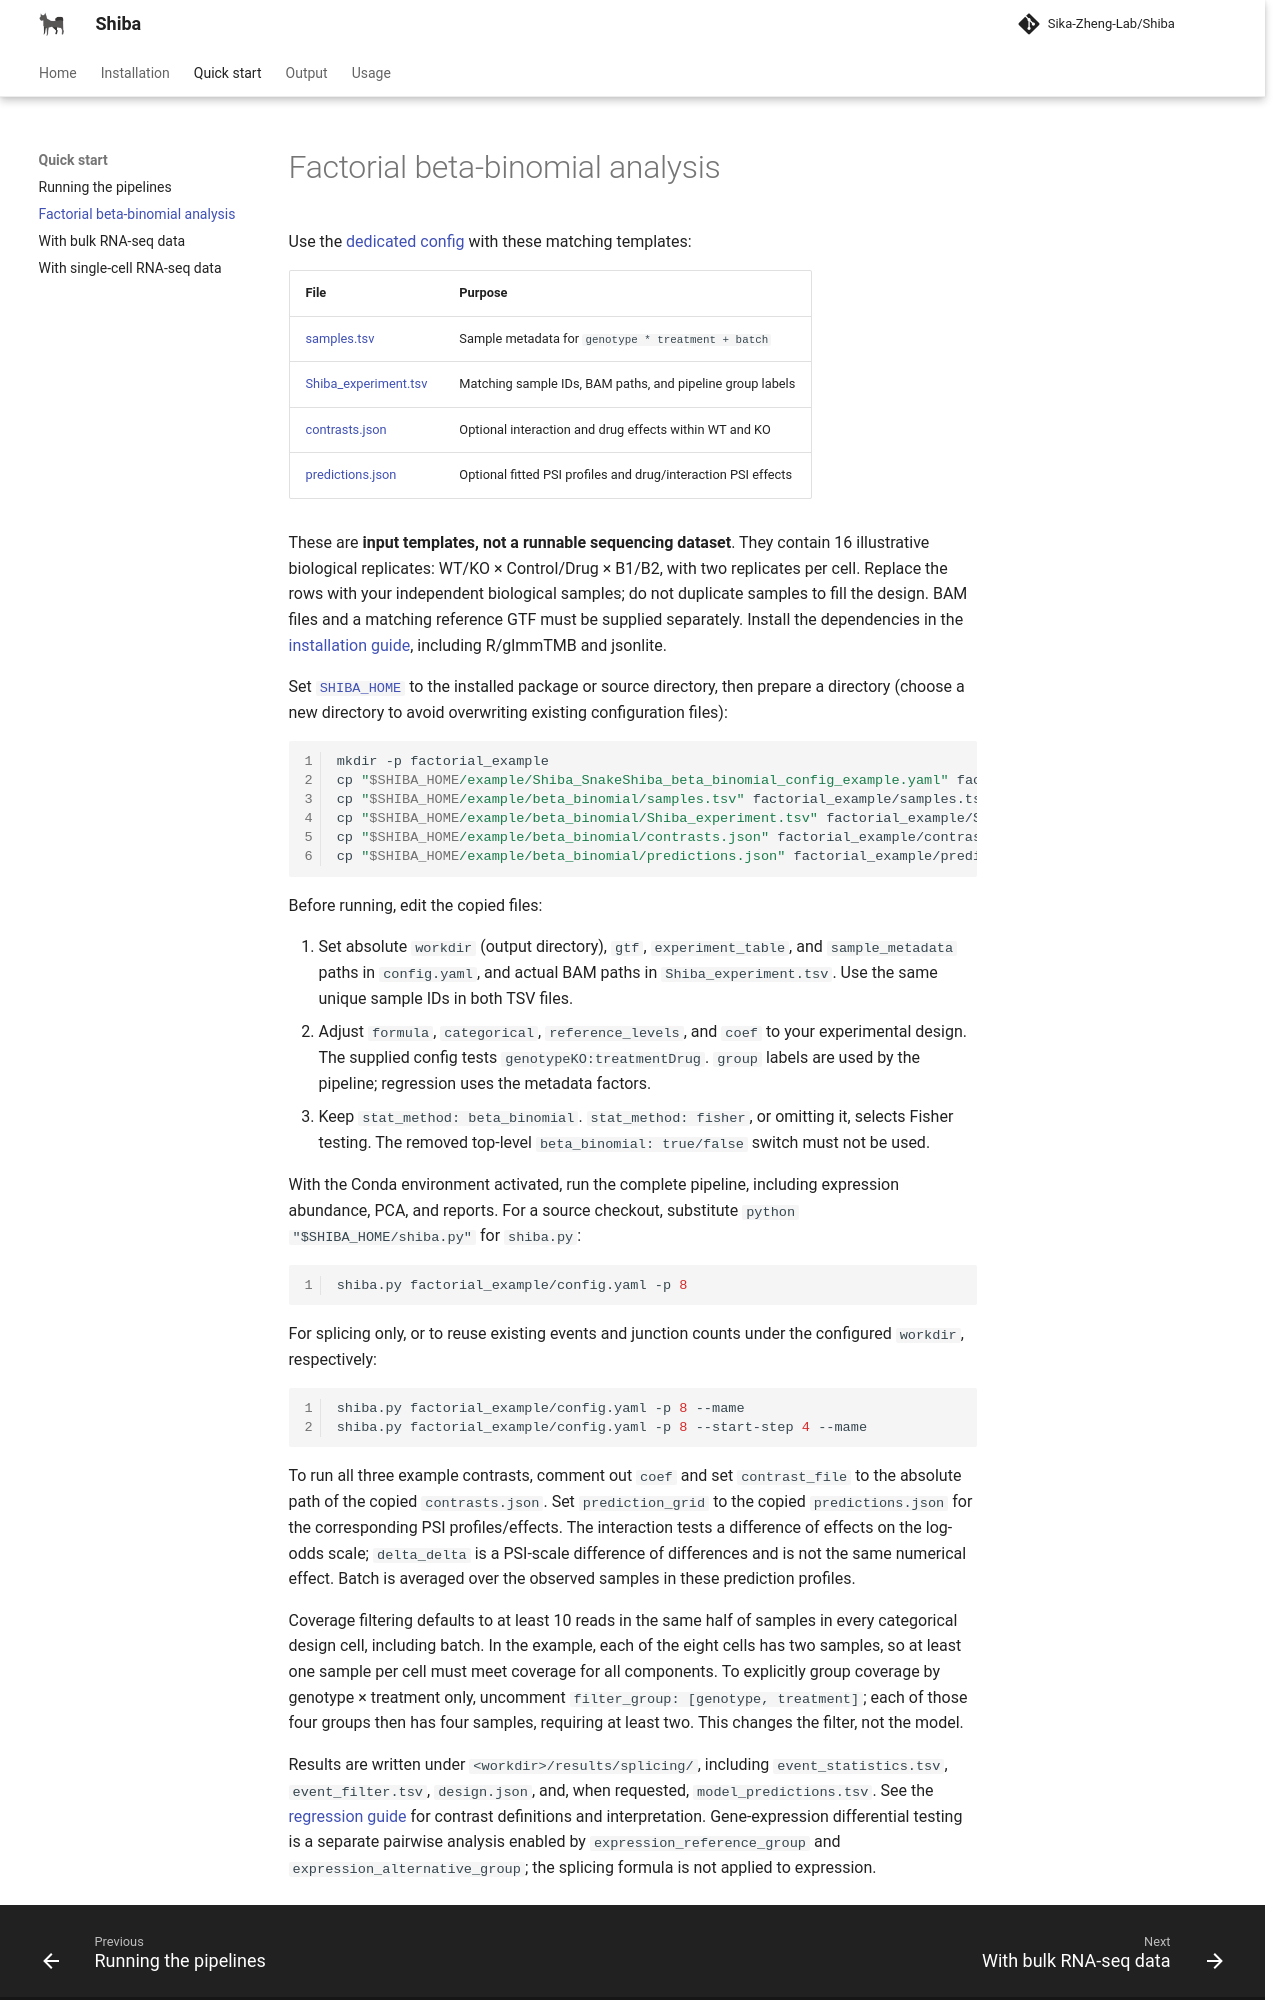

repository: Sika-Zheng-Lab/Shiba · page: quickstart/beta_binomial/index.html · generator: mkdocs

# Factorial beta-binomial analysis

Use the [dedicated config](https://github.com/Sika-Zheng-Lab/Shiba/blob/main/example/Shiba_SnakeShiba_beta_binomial_config_example.yaml)
with these matching templates:

| File | Purpose |
| --- | --- |
| [samples.tsv](https://github.com/Sika-Zheng-Lab/Shiba/blob/main/example/beta_binomial/samples.tsv) | Sample metadata for `genotype * treatment + batch` |
| [Shiba_experiment.tsv](https://github.com/Sika-Zheng-Lab/Shiba/blob/main/example/beta_binomial/Shiba_experiment.tsv) | Matching sample IDs, BAM paths, and pipeline group labels |
| [contrasts.json](https://github.com/Sika-Zheng-Lab/Shiba/blob/main/example/beta_binomial/contrasts.json) | Optional interaction and drug effects within WT and KO |
| [predictions.json](https://github.com/Sika-Zheng-Lab/Shiba/blob/main/example/beta_binomial/predictions.json) | Optional fitted PSI profiles and drug/interaction PSI effects |

These are **input templates, not a runnable sequencing dataset**. They contain
16 illustrative biological replicates: WT/KO × Control/Drug × B1/B2, with two
replicates per cell. Replace the rows with your independent biological samples;
do not duplicate samples to fill the design. BAM files and a matching reference
GTF must be supplied separately. Install the dependencies in the
[installation guide](../installation.md), including R/glmmTMB and jsonlite.

Set [`SHIBA_HOME`](../installation.md#locating-scripts-and-workflows) to the
installed package or source directory, then prepare a directory (choose a new directory to avoid
overwriting existing configuration files):

```bash
mkdir -p factorial_example
cp "$SHIBA_HOME/example/Shiba_SnakeShiba_beta_binomial_config_example.yaml" factorial_example/config.yaml
cp "$SHIBA_HOME/example/beta_binomial/samples.tsv" factorial_example/samples.tsv
cp "$SHIBA_HOME/example/beta_binomial/Shiba_experiment.tsv" factorial_example/Shiba_experiment.tsv
cp "$SHIBA_HOME/example/beta_binomial/contrasts.json" factorial_example/contrasts.json
cp "$SHIBA_HOME/example/beta_binomial/predictions.json" factorial_example/predictions.json
```

Before running, edit the copied files:

1. Set absolute `workdir` (output directory), `gtf`, `experiment_table`, and
   `sample_metadata` paths in `config.yaml`, and actual BAM paths in
   `Shiba_experiment.tsv`. Use the same unique sample IDs in both TSV files.
2. Adjust `formula`, `categorical`, `reference_levels`, and `coef` to your
   experimental design. The supplied config tests `genotypeKO:treatmentDrug`.
   `group` labels are used by the pipeline; regression uses the metadata factors.
3. Keep `stat_method: beta_binomial`. `stat_method: fisher`, or omitting it,
   selects Fisher testing. The removed top-level `beta_binomial: true/false`
   switch must not be used.

With the Conda environment activated, run the complete pipeline, including
expression abundance, PCA, and reports. For a source checkout, substitute
`python "$SHIBA_HOME/shiba.py"` for `shiba.py`:

```bash
shiba.py factorial_example/config.yaml -p 8
```

For splicing only, or to reuse existing events and junction counts under the
configured `workdir`, respectively:

```bash
shiba.py factorial_example/config.yaml -p 8 --mame
shiba.py factorial_example/config.yaml -p 8 --start-step 4 --mame
```

To run all three example contrasts, comment out `coef` and set `contrast_file`
to the absolute path of the copied `contrasts.json`. Set `prediction_grid` to
the copied `predictions.json` for the corresponding PSI profiles/effects. The
interaction tests a difference of effects on the log-odds scale; `delta_delta`
is a PSI-scale difference of differences and is not the same numerical effect.
Batch is averaged over the observed samples in these prediction profiles.

Coverage filtering defaults to at least 10 reads in the same half of samples
in every categorical design cell, including batch. In the example, each of the
eight cells has two samples, so at least one sample per cell must meet coverage
for all components. To explicitly group coverage by genotype × treatment only,
uncomment `filter_group: [genotype, treatment]`; each of those four groups then
has four samples, requiring at least two. This changes the filter, not the model.
